The GitHub repository yyn-anson/COMP558Project contains a labelled image folder "LD_dataset" with 6 categories: beaches, city, forests, highways, mountains, offices. Examples follow, each with its label.

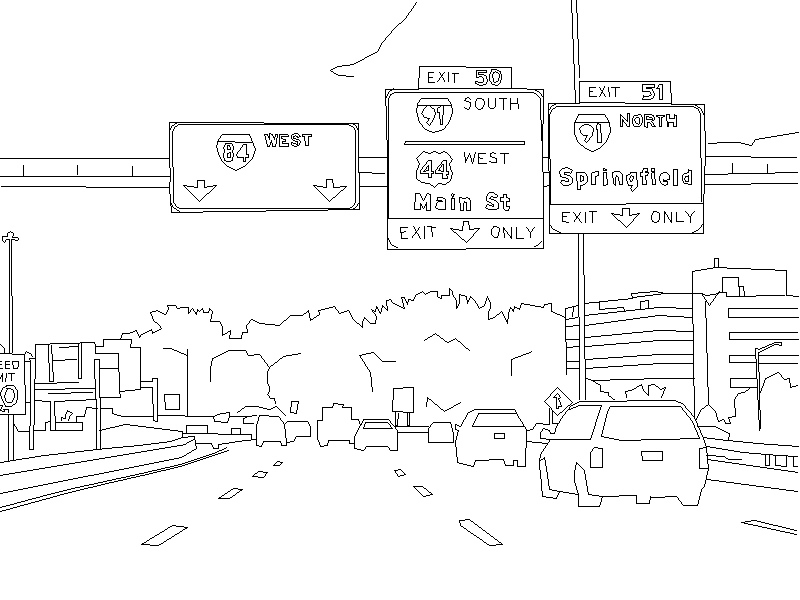
Label: highways

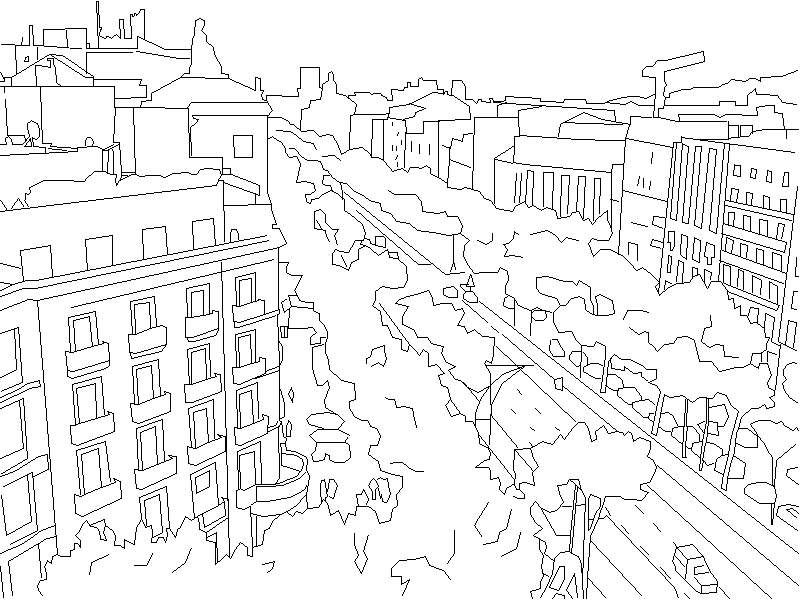
Label: city

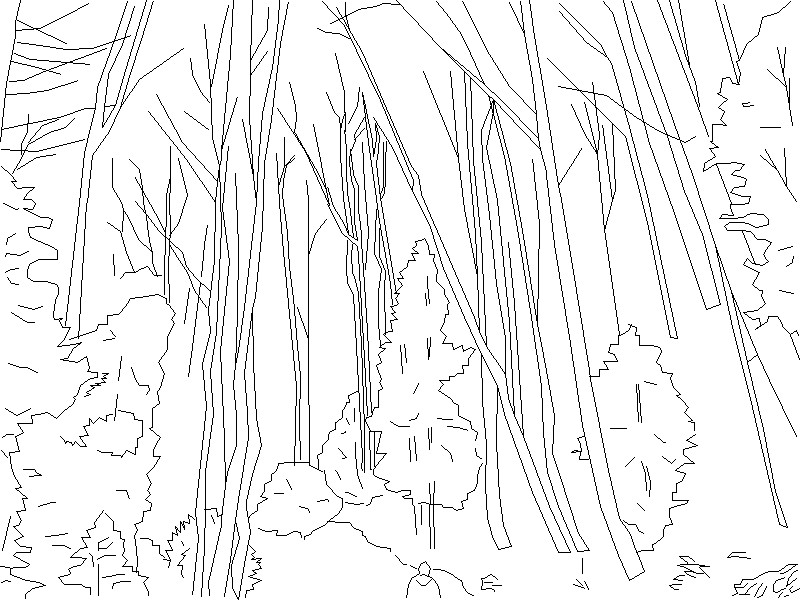
Label: forests

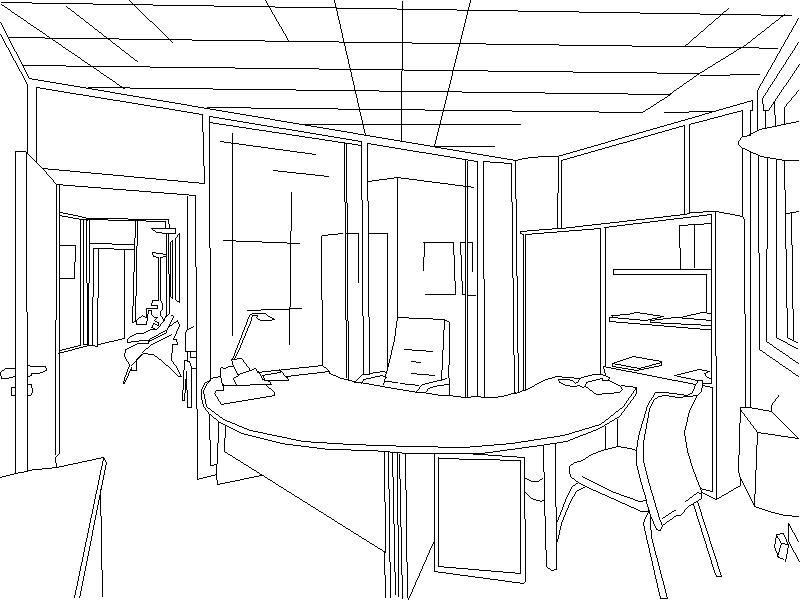
Label: offices

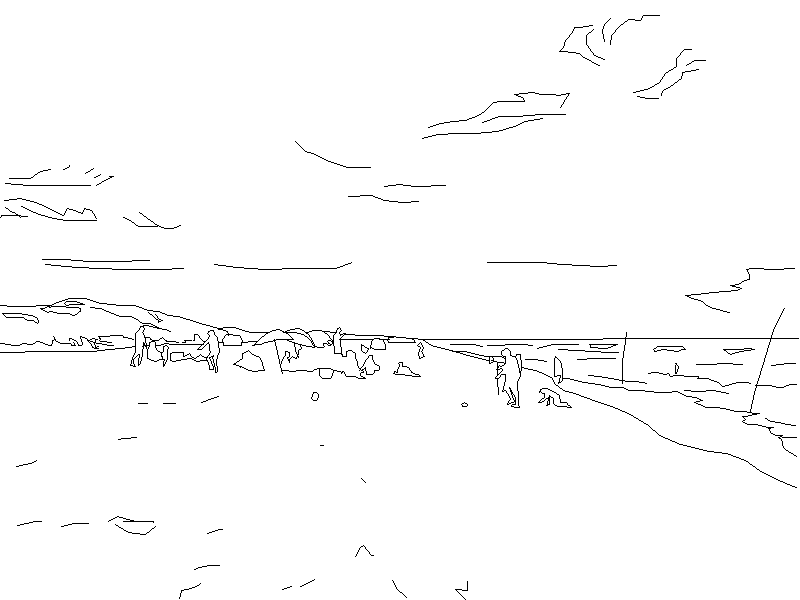
Label: beaches

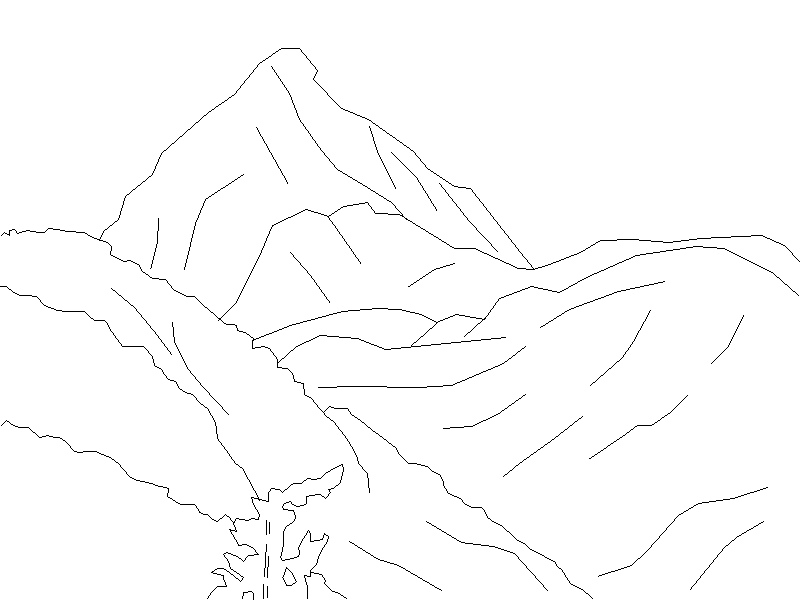
Label: mountains
